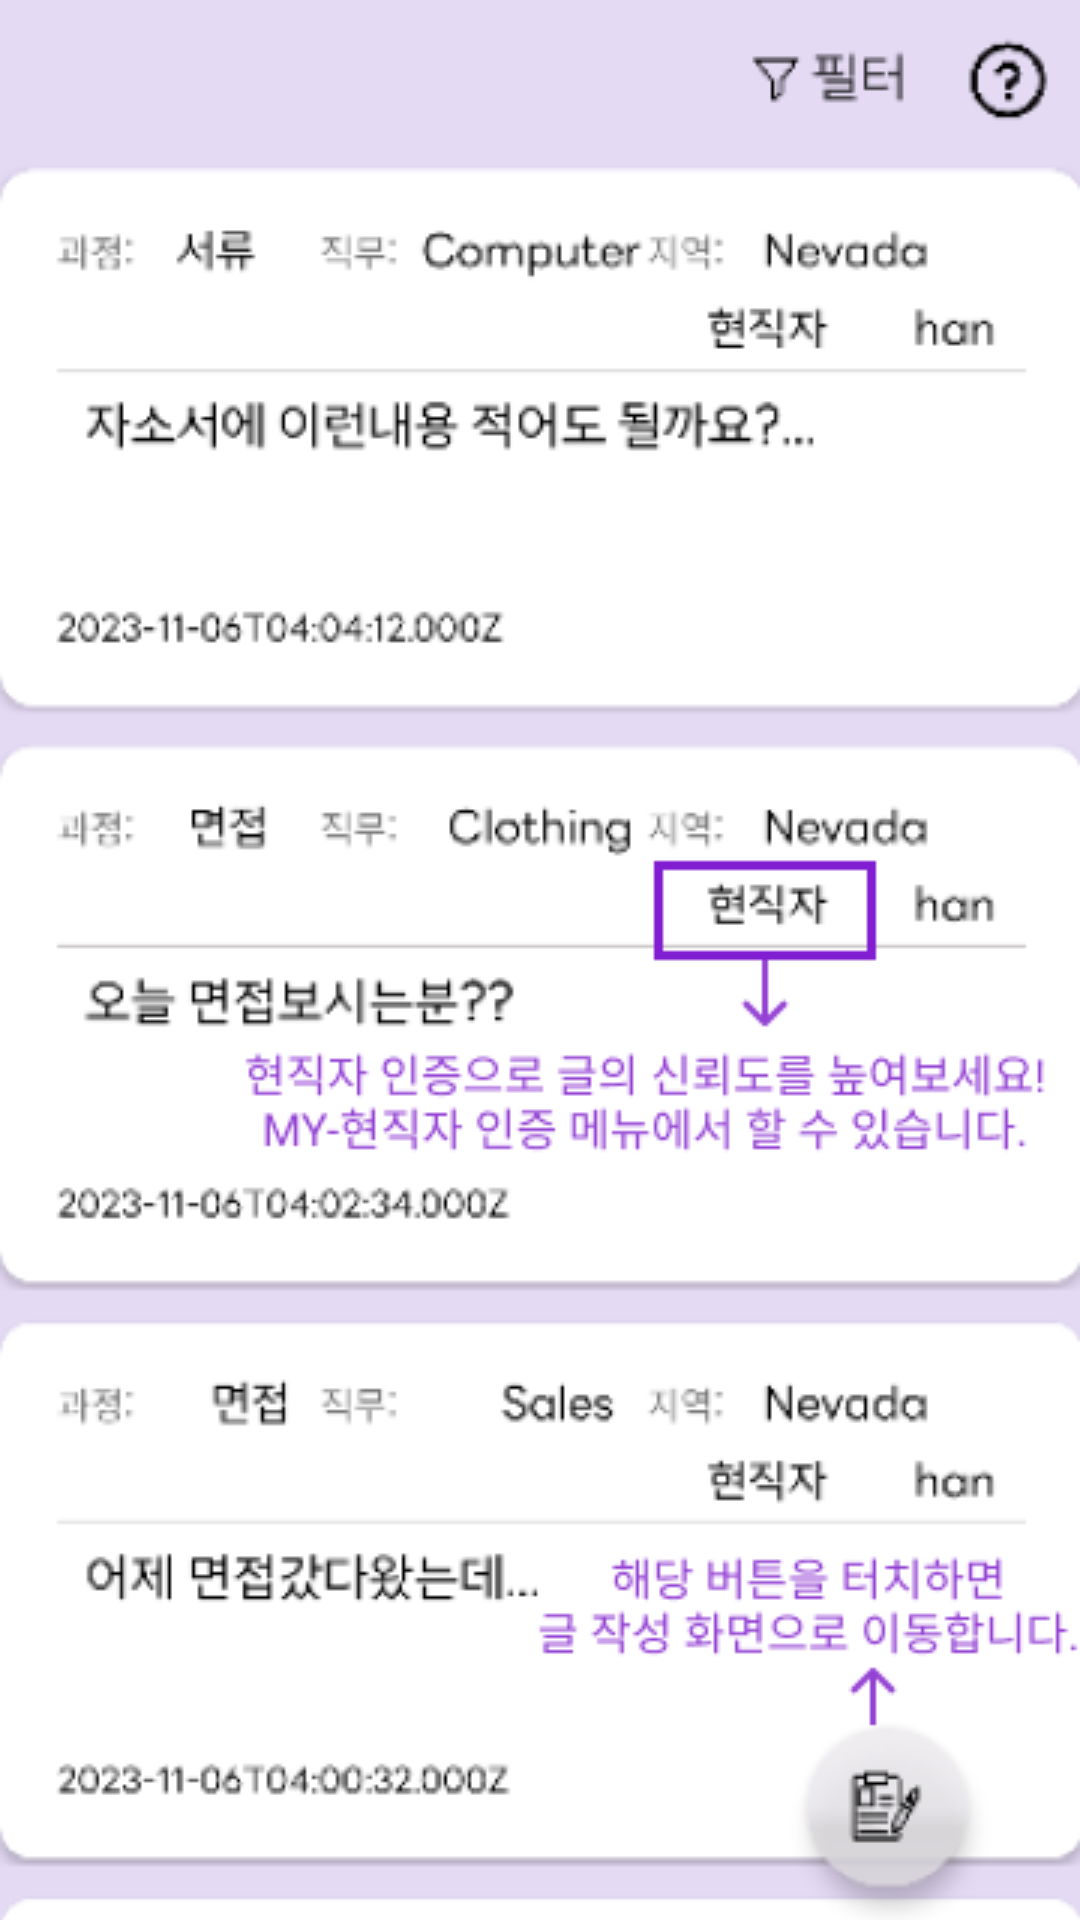

Reconstruct the res/layout file that produces this screen, plus the resources it refers to.
<!-- AndroidManifest.xml: application theme Theme.Hometab -->
<!-- res/layout/activity_information2.xml -->
<?xml version="1.0" encoding="utf-8"?>
<androidx.constraintlayout.widget.ConstraintLayout xmlns:android="http://schemas.android.com/apk/res/android"
    xmlns:app="http://schemas.android.com/apk/res-auto"
    xmlns:tools="http://schemas.android.com/tools"
    android:layout_width="match_parent"
    android:layout_height="match_parent"
    android:background="@drawable/infomation2">


</androidx.constraintlayout.widget.ConstraintLayout>
<!-- resources referenced by this layout -->
<resources>
  <!-- drawable infomation2: png bitmap (drawable, 53785 bytes) -->
  <style name="Theme.Hometab" parent="Theme.MaterialComponents.DayNight.NoActionBar">
          
          <item name="colorPrimary">#A6A1AE</item>
  
  
  
  
  
  
  
  
  
  
          
      </style>
</resources>
